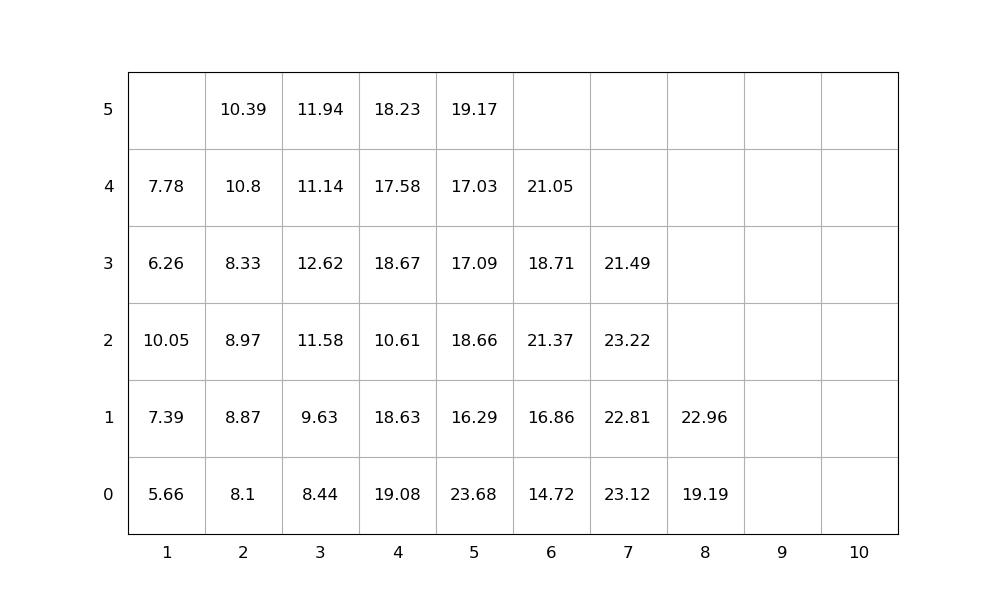

Values plotted in this chart, from the file beside it:
idx, loc_x, loc_y, loc_z, weight, group, score, seq, emerg, reloc, size(ft)
1, 4, 0, 0, 19.08, 0, 19.08, 1, 0, 1.0, 20
2, 4, 0, 1, 18.63, 0, 18.63, 2, 0, 1.0, 20
3, 2, 0, 0, 8.1, 0, 8.1, 3, 0, 0, 20
4, 3, 0, 0, 8.44, 0, 8.44, 4, 0, 0, 20
5, 3, 0, 1, 9.63, 0, 9.63, 5, 0, 1.0, 20
6, 1, 0, 0, 5.66, 0, 5.66, 6, 0, 0, 20
7, 5, 0, 0, 23.68, 0, 23.68, 7, 0, 1.0, 20
8, 4, 0, 2, 10.61, 0, 10.61, 8, 0, 1.0, 20
9, 4, 0, 3, 18.67, 0, 18.67, 9, 0, 1.0, 20
10, 7, 0, 0, 23.12, 0, 23.12, 10, 0, 1.0, 20
11, 2, 0, 1, 8.87, 0, 8.87, 11, 0, 1.0, 20
12, 7, 0, 1, 22.81, 0, 22.81, 12, 0, 1.0, 20
13, 7, 0, 2, 23.22, 0, 23.22, 13, 0, 1.0, 20
14, 3, 0, 2, 11.58, 0, 11.58, 14, 0, 1.0, 20
15, 3, 0, 3, 12.62, 0, 12.62, 15, 0, 1.0, 20
16, 3, 0, 4, 11.14, 0, 11.14, 16, 0, 1.0, 20
17, 4, 0, 4, 17.58, 0, 17.58, 17, 0, 1.0, 20
18, 6, 0, 0, 14.72, 0, 14.72, 18, 0, 0, 20
19, 8, 0, 0, 19.19, 0, 19.19, 19, 0, 0, 20
20, 1, 0, 1, 7.39, 0, 7.39, 20, 0, 1.0, 20
21, 4, 0, 5, 18.23, 0, 18.23, 21, 0, 1.0, 20
22, 2, 0, 2, 8.97, 0, 8.97, 22, 0, 1.0, 20
23, 3, 0, 5, 11.94, 0, 11.94, 23, 0, 1.0, 20
24, 5, 0, 1, 16.29, 0, 16.29, 24, 0, 1.0, 20
25, 2, 0, 3, 8.33, 0, 8.33, 25, 0, 1.0, 20
26, 7, 0, 3, 21.49, 0, 21.49, 26, 0, 1.0, 20
27, 1, 0, 2, 10.05, 0, 10.05, 27, 0, 1.0, 20
28, 6, 0, 1, 16.86, 0, 16.86, 28, 0, 0, 20
29, 5, 0, 2, 18.66, 0, 18.66, 29, 0, 1.0, 20
30, 5, 0, 3, 17.09, 0, 17.09, 30, 0, 1.0, 20
31, 6, 0, 2, 21.37, 0, 21.37, 31, 0, 1.0, 20
32, 2, 0, 4, 10.8, 0, 10.8, 32, 0, 1.0, 20
33, 6, 0, 3, 18.71, 0, 18.71, 33, 0, 1.0, 20
34, 2, 0, 5, 10.39, 0, 10.39, 34, 0, 1.0, 20
35, 5, 0, 4, 17.03, 0, 17.03, 35, 0, 1.0, 20
36, 1, 0, 3, 6.26, 0, 6.26, 36, 0, 1.0, 20
37, 8, 0, 1, 22.96, 0, 22.96, 37, 0, 0, 20
38, 1, 0, 4, 7.78, 0, 7.78, 38, 0, 1.0, 20
39, 5, 0, 5, 19.17, 0, 19.17, 39, 0, 1.0, 20
40, 6, 0, 4, 21.05, 0, 21.05, 40, 0, 1.0, 20
